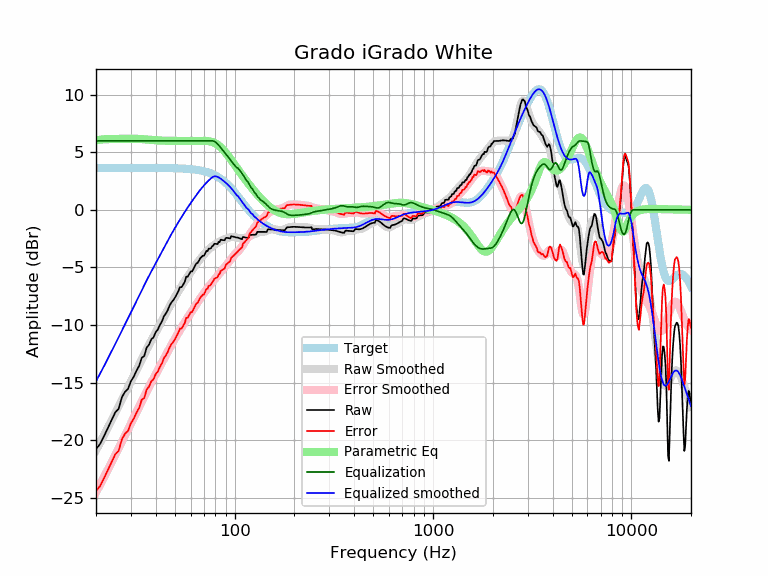

Source data for this figure (header and first rows):
frequency, raw, error, smoothed, error_smoothed, equalization, parametric_eq, equalized_raw, equalized_smoothed, target
20, -20.78, -24.42, -20.89, -24.54, 6.00, 6.03, -14.78, -14.89, 3.65
21, -20.31, -23.96, -20.20, -23.85, 6.00, 6.10, -14.31, -14.20, 3.65
22, -19.61, -23.26, -19.53, -23.18, 6.00, 6.13, -13.61, -13.53, 3.65
23, -18.90, -22.55, -18.88, -22.53, 6.00, 6.15, -12.90, -12.88, 3.65
24, -18.24, -21.89, -18.26, -21.90, 6.00, 6.16, -12.24, -12.26, 3.65
25, -17.59, -21.24, -17.65, -21.29, 6.00, 6.16, -11.59, -11.65, 3.65
26, -17.28, -20.92, -17.06, -20.71, 6.00, 6.17, -11.28, -11.06, 3.65
27, -16.28, -19.93, -16.49, -20.14, 6.00, 6.17, -10.28, -10.49, 3.65
28, -15.79, -19.44, -15.95, -19.59, 6.00, 6.18, -9.79, -9.95, 3.65
29, -15.54, -19.19, -15.42, -19.06, 6.00, 6.18, -9.54, -9.42, 3.65
30, -14.88, -18.52, -14.90, -18.55, 6.00, 6.18, -8.88, -8.90, 3.65
31, -14.49, -18.13, -14.41, -18.05, 6.00, 6.18, -8.49, -8.41, 3.65
32, -13.96, -17.61, -13.92, -17.57, 6.00, 6.17, -7.96, -7.92, 3.65
33, -13.54, -17.19, -13.45, -17.09, 6.00, 6.16, -7.54, -7.45, 3.65
34, -12.85, -16.49, -12.99, -16.64, 6.00, 6.15, -6.85, -6.99, 3.65
35, -12.69, -16.34, -12.55, -16.19, 6.00, 6.13, -6.69, -6.55, 3.64
36, -11.96, -15.61, -12.13, -15.77, 6.00, 6.12, -5.96, -6.13, 3.64
37, -11.71, -15.35, -11.73, -15.37, 6.00, 6.10, -5.71, -5.73, 3.64
38, -11.24, -14.88, -11.34, -14.99, 6.00, 6.08, -5.24, -5.34, 3.64
39, -11.07, -14.71, -10.98, -14.62, 6.00, 6.06, -5.07, -4.98, 3.64
40, -10.61, -14.25, -10.63, -14.27, 6.00, 6.05, -4.61, -4.63, 3.64
41, -10.39, -14.03, -10.29, -13.93, 6.00, 6.04, -4.39, -4.29, 3.64
42, -9.98, -13.61, -9.96, -13.60, 6.00, 6.02, -3.98, -3.96, 3.64
43, -9.69, -13.33, -9.63, -13.26, 6.00, 6.02, -3.69, -3.63, 3.64
44, -9.23, -12.86, -9.30, -12.94, 6.00, 6.01, -3.23, -3.30, 3.63
45, -9.00, -12.63, -8.99, -12.62, 6.00, 6.00, -3.00, -2.99, 3.63
46, -8.70, -12.33, -8.68, -12.31, 6.00, 6.00, -2.70, -2.68, 3.63
47, -8.31, -11.93, -8.38, -12.01, 6.00, 6.00, -2.31, -2.38, 3.63
48, -8.03, -11.66, -8.10, -11.72, 6.00, 6.00, -2.03, -2.10, 3.62
49, -7.85, -11.47, -7.82, -11.44, 6.00, 5.99, -1.85, -1.82, 3.62
50, -7.62, -11.23, -7.56, -11.18, 6.00, 5.99, -1.62, -1.56, 3.62
51, -7.35, -10.96, -7.32, -10.93, 6.00, 5.99, -1.35, -1.32, 3.61
52, -7.06, -10.67, -7.08, -10.68, 6.00, 5.99, -1.06, -1.08, 3.61
53, -6.71, -10.31, -6.84, -10.44, 6.00, 5.99, -0.71, -0.84, 3.60
54, -6.71, -10.30, -6.62, -10.21, 6.00, 5.99, -0.71, -0.62, 3.59
55, -6.48, -10.07, -6.40, -9.99, 6.00, 5.99, -0.48, -0.40, 3.59
56, -6.26, -9.84, -6.19, -9.77, 6.00, 5.99, -0.26, -0.19, 3.58
57, -5.80, -9.37, -5.98, -9.55, 6.00, 5.98, 0.20, 0.02, 3.57
58, -5.80, -9.36, -5.78, -9.35, 6.00, 5.98, 0.20, 0.22, 3.56
59, -5.57, -9.12, -5.59, -9.15, 6.00, 5.98, 0.43, 0.41, 3.55
60, -5.35, -8.89, -5.41, -8.95, 6.00, 5.98, 0.65, 0.59, 3.54
61, -5.35, -8.87, -5.23, -8.76, 6.00, 5.98, 0.65, 0.77, 3.53
62, -5.12, -8.63, -5.06, -8.58, 6.00, 5.98, 0.88, 0.94, 3.51
63, -4.89, -8.39, -4.89, -8.39, 6.00, 5.99, 1.11, 1.11, 3.50
64, -4.66, -8.14, -4.73, -8.21, 6.00, 5.99, 1.34, 1.27, 3.48
65, -4.61, -8.07, -4.57, -8.03, 6.00, 5.99, 1.39, 1.43, 3.47
66, -4.43, -7.87, -4.41, -7.86, 6.00, 5.99, 1.57, 1.59, 3.45
67, -4.20, -7.63, -4.27, -7.70, 6.00, 6.00, 1.80, 1.73, 3.43
68, -4.10, -7.51, -4.13, -7.53, 6.00, 6.00, 1.90, 1.87, 3.41
69, -3.98, -7.36, -4.00, -7.38, 6.00, 6.00, 2.02, 2.00, 3.38
70, -3.99, -7.35, -3.87, -7.23, 6.00, 6.00, 2.01, 2.13, 3.36
71, -3.78, -7.11, -3.76, -7.09, 6.00, 5.99, 2.22, 2.24, 3.33
72, -3.56, -6.86, -3.64, -6.94, 6.00, 5.99, 2.44, 2.36, 3.30
73, -3.58, -6.85, -3.54, -6.81, 6.00, 5.98, 2.42, 2.46, 3.27
74, -3.36, -6.60, -3.44, -6.67, 6.00, 5.96, 2.64, 2.56, 3.24
75, -3.37, -6.57, -3.34, -6.54, 6.00, 5.95, 2.63, 2.66, 3.20
76, -3.32, -6.48, -3.26, -6.42, 6.00, 5.92, 2.68, 2.74, 3.16
77, -3.16, -6.28, -3.18, -6.30, 6.00, 5.90, 2.84, 2.82, 3.12
78, -3.10, -6.18, -3.10, -6.18, 5.98, 5.86, 2.88, 2.88, 3.08
79, -2.94, -5.97, -3.03, -6.07, 5.94, 5.82, 3.01, 2.91, 3.03
... 553 more rows
